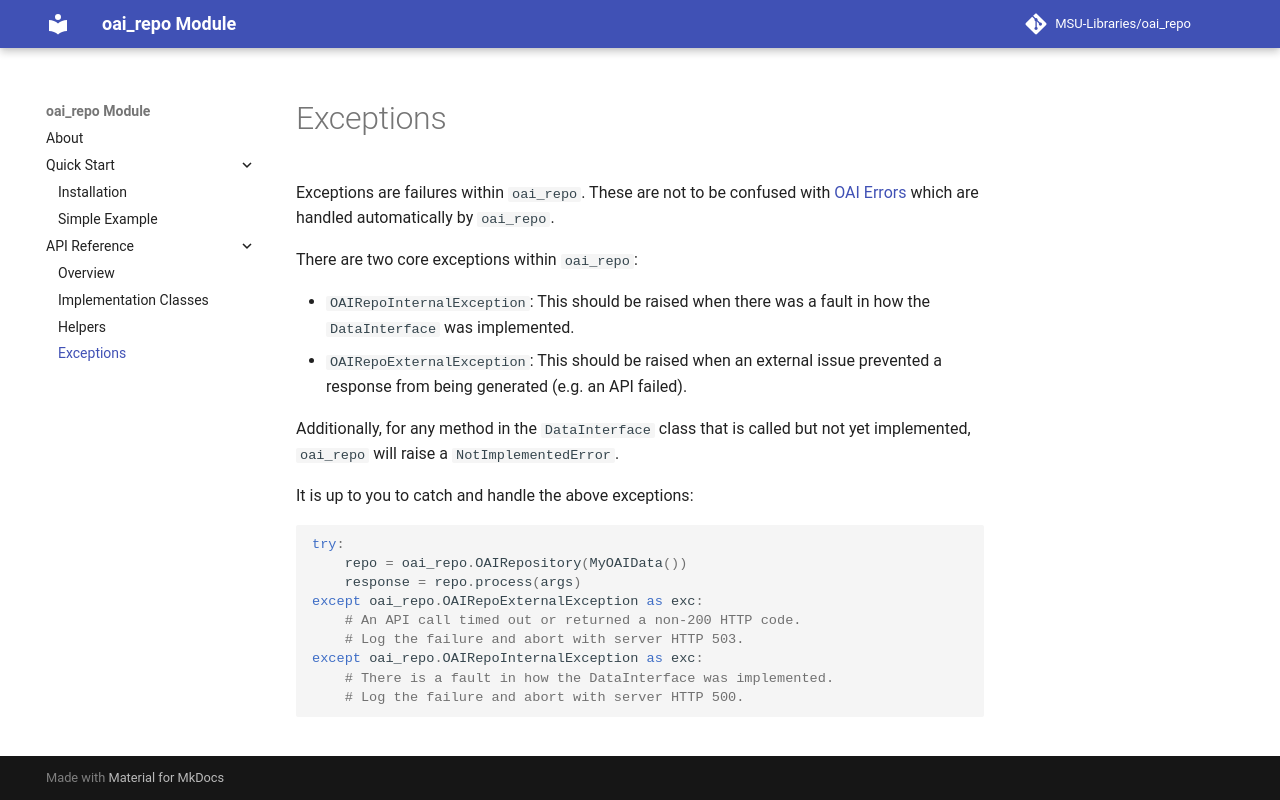

repository: MSU-Libraries/oai_repo · page: exceptions/index.html · generator: mkdocs

# Exceptions

Exceptions are failures within `oai_repo`. These are not to be confused with [OAI Errors](https://www.openarchives.org/OAI/openarchivesprotocol.html#ErrorConditions) which are handled automatically by `oai_repo`.

There are two core exceptions within `oai_repo`:

* `OAIRepoInternalException`: This should be raised when there was a fault in how the `DataInterface` was implemented.
* `OAIRepoExternalException`: This should be raised when an external issue prevented a response from being generated (e.g. an API failed).

Additionally, for any method in the `DataInterface` class that is called but not yet implemented, `oai_repo` will
raise a `NotImplementedError`.

It is up to you to catch and handle the above exceptions:
```python
try:
    repo = oai_repo.OAIRepository(MyOAIData())
    response = repo.process(args)
except oai_repo.OAIRepoExternalException as exc:
    # An API call timed out or returned a non-200 HTTP code.
    # Log the failure and abort with server HTTP 503.
except oai_repo.OAIRepoInternalException as exc:
    # There is a fault in how the DataInterface was implemented.
    # Log the failure and abort with server HTTP 500.
```
